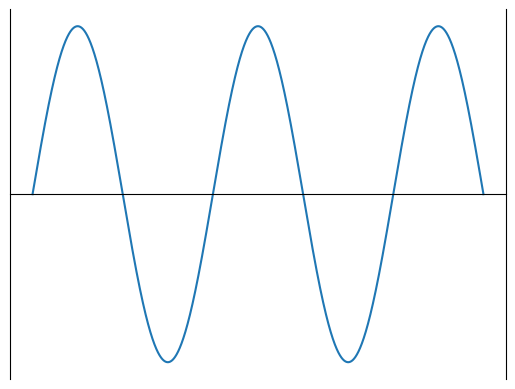

Generate this figure with matplotlib:
import matplotlib.pyplot as plt
import numpy as np


# Constants
L = 1
m = 1
hbar = 1
n_0 = 5


def calculate_eigenstate(n, x):
    return np.sqrt(2/L)*np.sin(n*np.pi*x/L)


def calculate_allowed_energy(n):
    return (n*np.pi*hbar)**2 / (2*m*L**2)


xs = np.linspace(0, L, 10000)
ys = calculate_eigenstate(n_0, xs)
energy = calculate_allowed_energy(n_0)

fig = plt.figure()
ax = fig.add_subplot(1,1,1)

ax.spines['bottom'].set_position('zero')
ax.spines['top'].set_color('none')

ax.tick_params(axis='both',
               which='both',
               bottom=False,
               top=False,
               left=False,
               right=False,
               labelbottom=False,
               labelleft=False)

plt.plot(xs, ys)
plt.show()